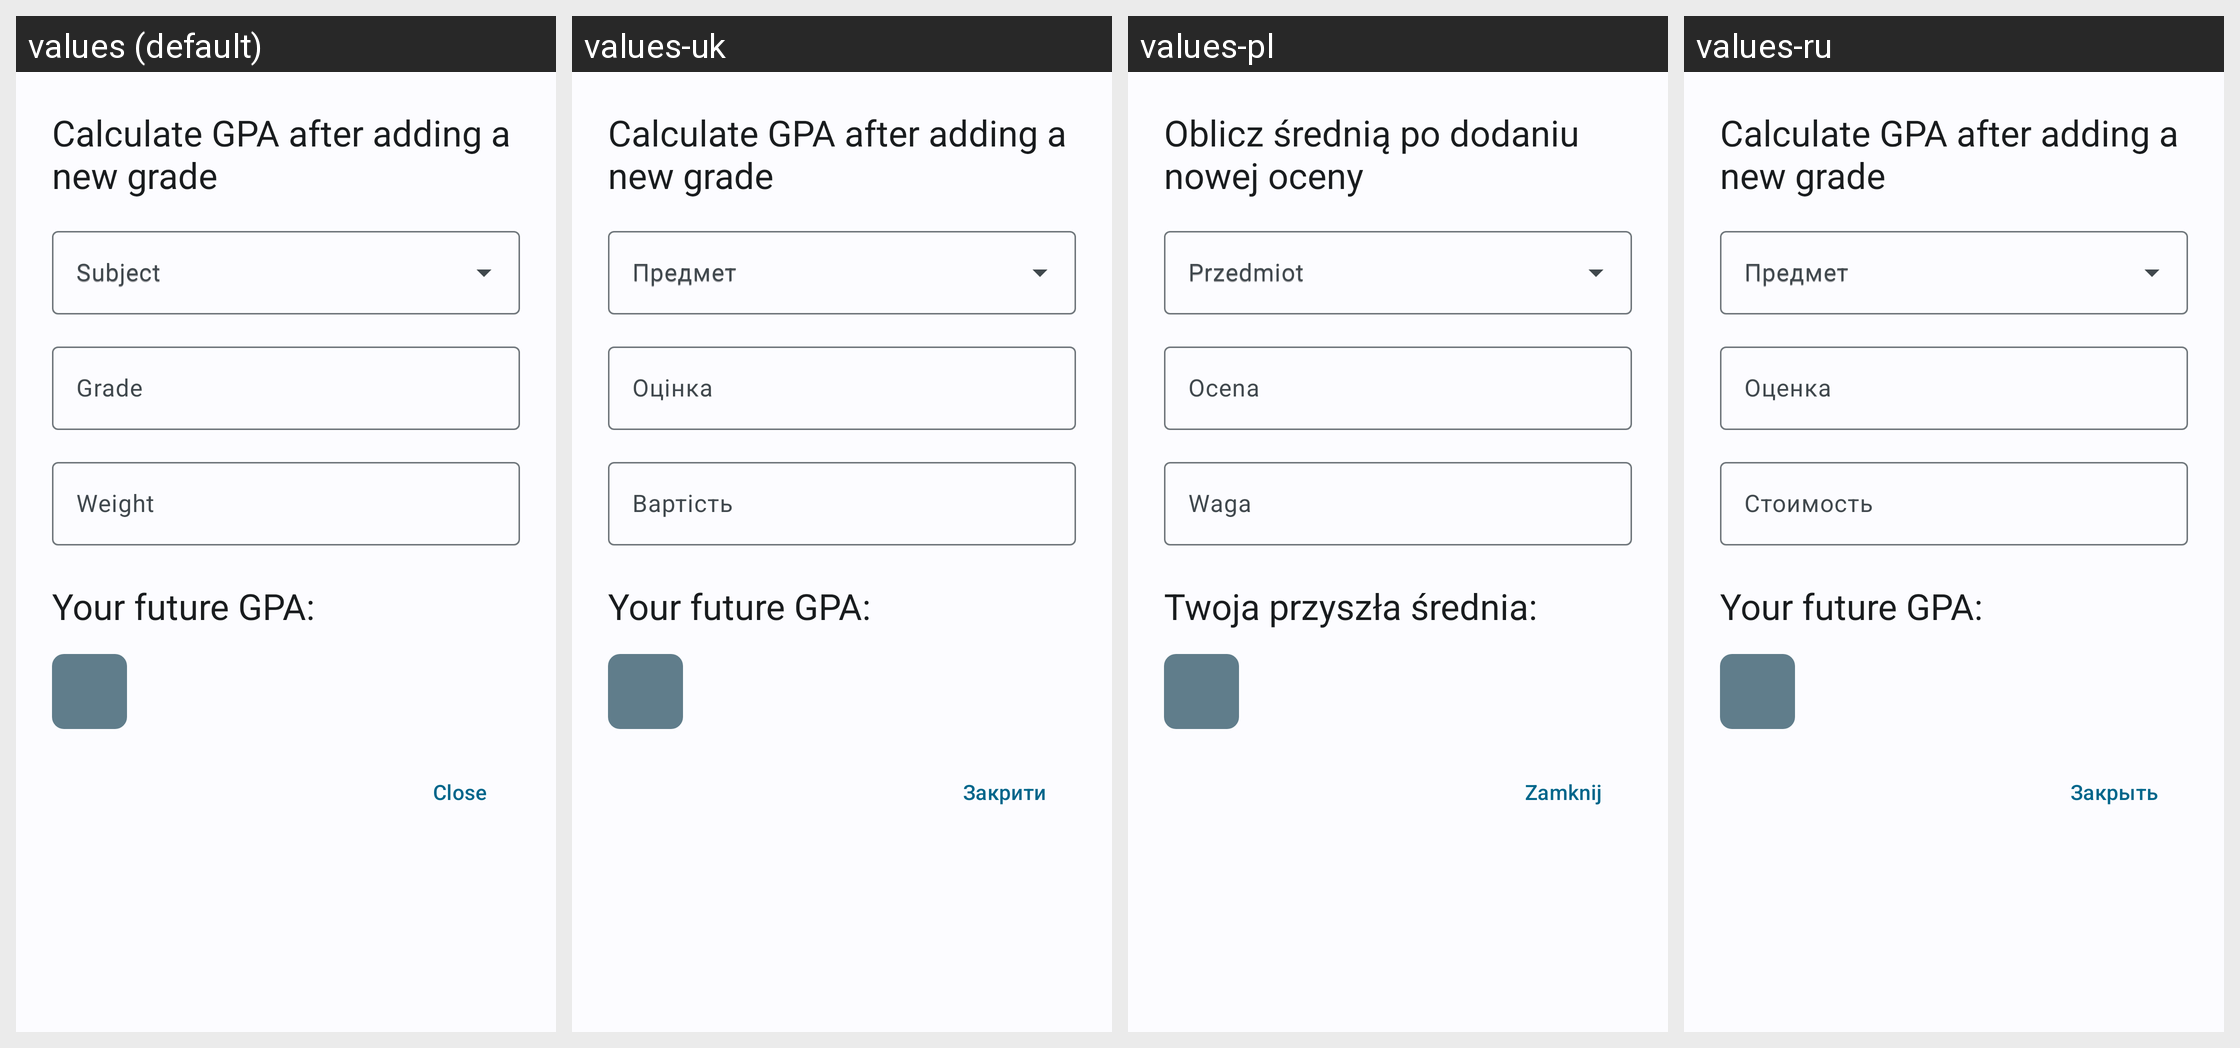

This grid shows one Android layout under several languages. Give, for every string resource on the screen, its name, the default text and each shown locale's text.
Android screen res/layout/dialog_grade_future_calculator.xml rendered under 4 locales, left to right: values (default), values-uk, values-pl, values-ru. Device: Nexus 5 (rendered at 1080×1920; each locale shown at half size, 540×960, under a caption strip naming it); theme WulkanowyTheme.
Other locales in the repository, not shown: values-cs, values-cs-rCZ, values-csb-rPL, values-da-rDK, values-de, values-es-rES, values-it-rIT, values-lt, values-sk, values-sk-rSK.
Strings drawn on this screen, with the default value and each locale's value (text and hints the layout hard-codes, and strings that could not be matched under every locale, appear in the picture but are not listed):

grade_future_calculator_header
  values: Calculate GPA after adding a new grade
  values-uk: Calculate GPA after adding a new grade  [not translated; the default value is used]
  values-pl: Oblicz średnią po dodaniu nowej oceny
  values-ru: Calculate GPA after adding a new grade  [not translated; the default value is used]

all_subject
  values: Subject
  values-uk: Предмет
  values-pl: Przedmiot
  values-ru: Предмет

grade_header
  values: Grade
  values-uk: Оцінка
  values-pl: Ocena
  values-ru: Оценка

grade_weight
  values: Weight
  values-uk: Вартість
  values-pl: Waga
  values-ru: Стоимость

grade_future_calculator_result
  values: Your future GPA:
  values-uk: Your future GPA:  [not translated; the default value is used]
  values-pl: Twoja przyszła średnia:
  values-ru: Your future GPA:  [not translated; the default value is used]

all_close
  values: Close
  values-uk: Закрити
  values-pl: Zamknij
  values-ru: Закрыть
